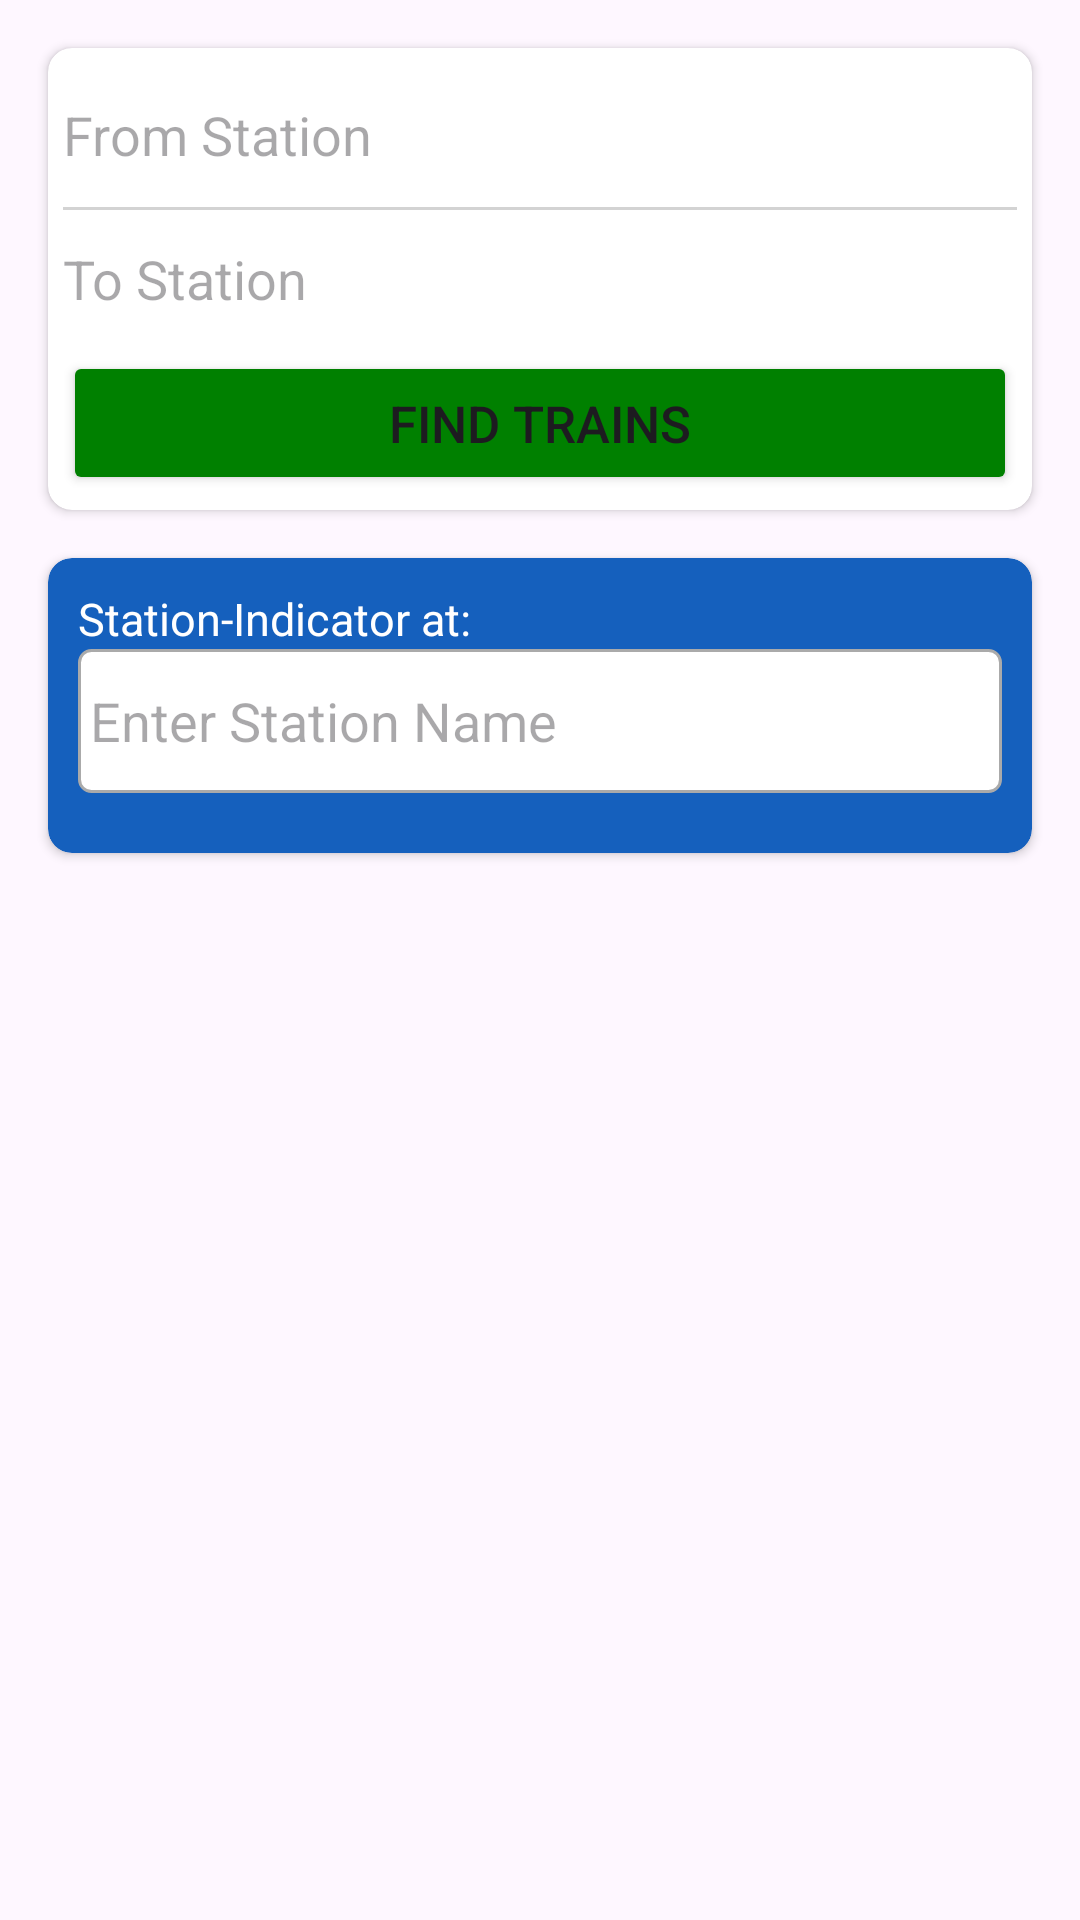

Layout XML and referenced resources for this Android screen:
<!-- AndroidManifest.xml: application theme Theme.MyTrainApp -->
<!-- res/layout/fragment_metro.xml -->
<?xml version="1.0" encoding="utf-8"?>
<androidx.constraintlayout.widget.ConstraintLayout xmlns:android="http://schemas.android.com/apk/res/android"
    xmlns:tools="http://schemas.android.com/tools"
    android:layout_width="match_parent"
    android:layout_height="match_parent"
    xmlns:app="http://schemas.android.com/apk/res-auto"
    tools:context=".ExpressFragment">

    <androidx.cardview.widget.CardView
        android:id="@+id/sourcedestn"
        android:layout_width="match_parent"
        android:layout_height="wrap_content"
        android:layout_margin="16sp"
        app:contentPadding="5sp"
        app:cardCornerRadius="8dp"
        app:layout_constraintStart_toStartOf="parent"
        app:layout_constraintTop_toTopOf="parent">

        <androidx.constraintlayout.widget.ConstraintLayout
            android:layout_width="match_parent"
            android:layout_height="match_parent">

            <EditText
                android:id="@+id/etFromStation"
                android:layout_width="match_parent"
                android:layout_height="48dp"
                android:hint="From Station"
                android:background="@null"
                app:layout_constraintStart_toStartOf="parent"
                app:layout_constraintTop_toTopOf="parent"
                />

            <ImageView
                android:id="@+id/btnClose"
                android:layout_width="25dp"
                android:layout_height="25dp"
                android:src="@drawable/close"
                android:layout_margin="10sp"
                app:layout_constraintRight_toRightOf="@+id/etFromStation"
                app:layout_constraintTop_toTopOf="@+id/etFromStation"
                />


            <ImageView
                android:id="@+id/btnCloseToStation"
                android:layout_width="25dp"
                android:layout_height="25dp"
                android:src="@drawable/close"
                android:layout_margin="10sp"
                app:layout_constraintRight_toRightOf="@+id/etToStation"
                app:layout_constraintTop_toTopOf="@+id/etToStation"/>
            <View
                android:id="@+id/view"
                android:layout_width="match_parent"
                android:layout_height="1dp"
                android:background="#D3D3D3"
                app:layout_constraintStart_toStartOf="parent"
                app:layout_constraintTop_toBottomOf="@id/etFromStation" />

            <ImageView
                android:id="@+id/swapImage"
                android:layout_width="40dp"
                android:layout_height="40dp"
                android:src="@drawable/updown"
                android:layout_marginRight="40sp"
                app:layout_constraintTop_toBottomOf="@+id/etFromStation"
                app:layout_constraintBottom_toTopOf="@+id/etToStation"
                app:layout_constraintRight_toRightOf="@id/etToStation"
                />

            <EditText
                android:id="@+id/etToStation"
                android:layout_width="match_parent"
                android:layout_height="48dp"
                android:hint="To Station"
                android:background="@null"
                app:layout_constraintStart_toStartOf="parent"
                app:layout_constraintTop_toBottomOf="@id/etFromStation"
                />

            <Button
                android:id="@+id/btnFindTrains"
                android:layout_width="match_parent"
                android:layout_height="wrap_content"
                android:text="Find Trains"
                app:cornerRadius = "5dp"
                android:textSize="17sp"
                android:backgroundTint="#008000"
                app:layout_constraintStart_toStartOf="parent"
                app:layout_constraintTop_toBottomOf="@id/etToStation"/>

        </androidx.constraintlayout.widget.ConstraintLayout>

    </androidx.cardview.widget.CardView>

    <androidx.cardview.widget.CardView
        android:id="@+id/stationIndicator"
        android:layout_width="match_parent"
        android:layout_height="wrap_content"
        app:layout_constraintStart_toStartOf="parent"
        app:layout_constraintTop_toBottomOf="@+id/sourcedestn"
        android:layout_margin="16sp"
        app:contentPaddingTop="10dp"
        app:contentPaddingBottom="20dp"
        app:contentPaddingLeft="10sp"
        app:contentPaddingRight="10sp"
        app:cardCornerRadius="8dp"
        android:backgroundTint="@color/blue"
        >

        <androidx.constraintlayout.widget.ConstraintLayout
            android:layout_width="match_parent"
            android:layout_height="match_parent">

            <TextView
                android:id="@+id/stationIndicatorText"
                android:layout_width="wrap_content"
                android:layout_height="wrap_content"
                android:textSize="15sp"
                android:textColor="@color/white"
                app:layout_constraintStart_toStartOf="parent"
                app:layout_constraintTop_toTopOf="parent"
                android:text="Station-Indicator at:"
                />
            <EditText
                android:id="@+id/etStationIndicator"
                android:layout_width="match_parent"
                android:layout_height="48dp"
                android:hint="Enter Station Name"
                android:background="@drawable/edittext_design"
                app:layout_constraintStart_toStartOf="parent"
                app:layout_constraintTop_toBottomOf="@id/stationIndicatorText"
                />

            <ImageView
                android:id="@+id/btnCloseForStation"
                android:layout_width="25dp"
                android:layout_height="25dp"
                android:src="@drawable/close"
                android:layout_margin="10sp"
                app:layout_constraintRight_toRightOf="@id/etStationIndicator"
                app:layout_constraintTop_toTopOf="@id/etStationIndicator"
                />
        </androidx.constraintlayout.widget.ConstraintLayout>

    </androidx.cardview.widget.CardView>
</androidx.constraintlayout.widget.ConstraintLayout>
<!-- resources referenced by this layout -->
<resources>
  <color name="blue">#1560BD</color>
  <color name="white">#FFFFFFFF</color>
  <!-- drawable edittext_design (drawable) -->
  <?xml version="1.0" encoding="utf-8"?>
      <shape xmlns:android="http://schemas.android.com/apk/res/android">
          <solid android:color="@android:color/white" />
          <stroke
              android:width="1dp"
              android:color="@android:color/darker_gray" />
          <corners android:radius="4dp" />
          <padding
              android:top="4dp"
              android:bottom="4dp"
              android:left="4dp"
              android:right="4dp" />
      </shape>
  <style name="Theme.MyTrainApp" parent="Base.Theme.MyTrainApp" />
  <style name="Base.Theme.MyTrainApp" parent="Theme.Material3.Light.NoActionBar">
          
          
      </style>
</resources>
